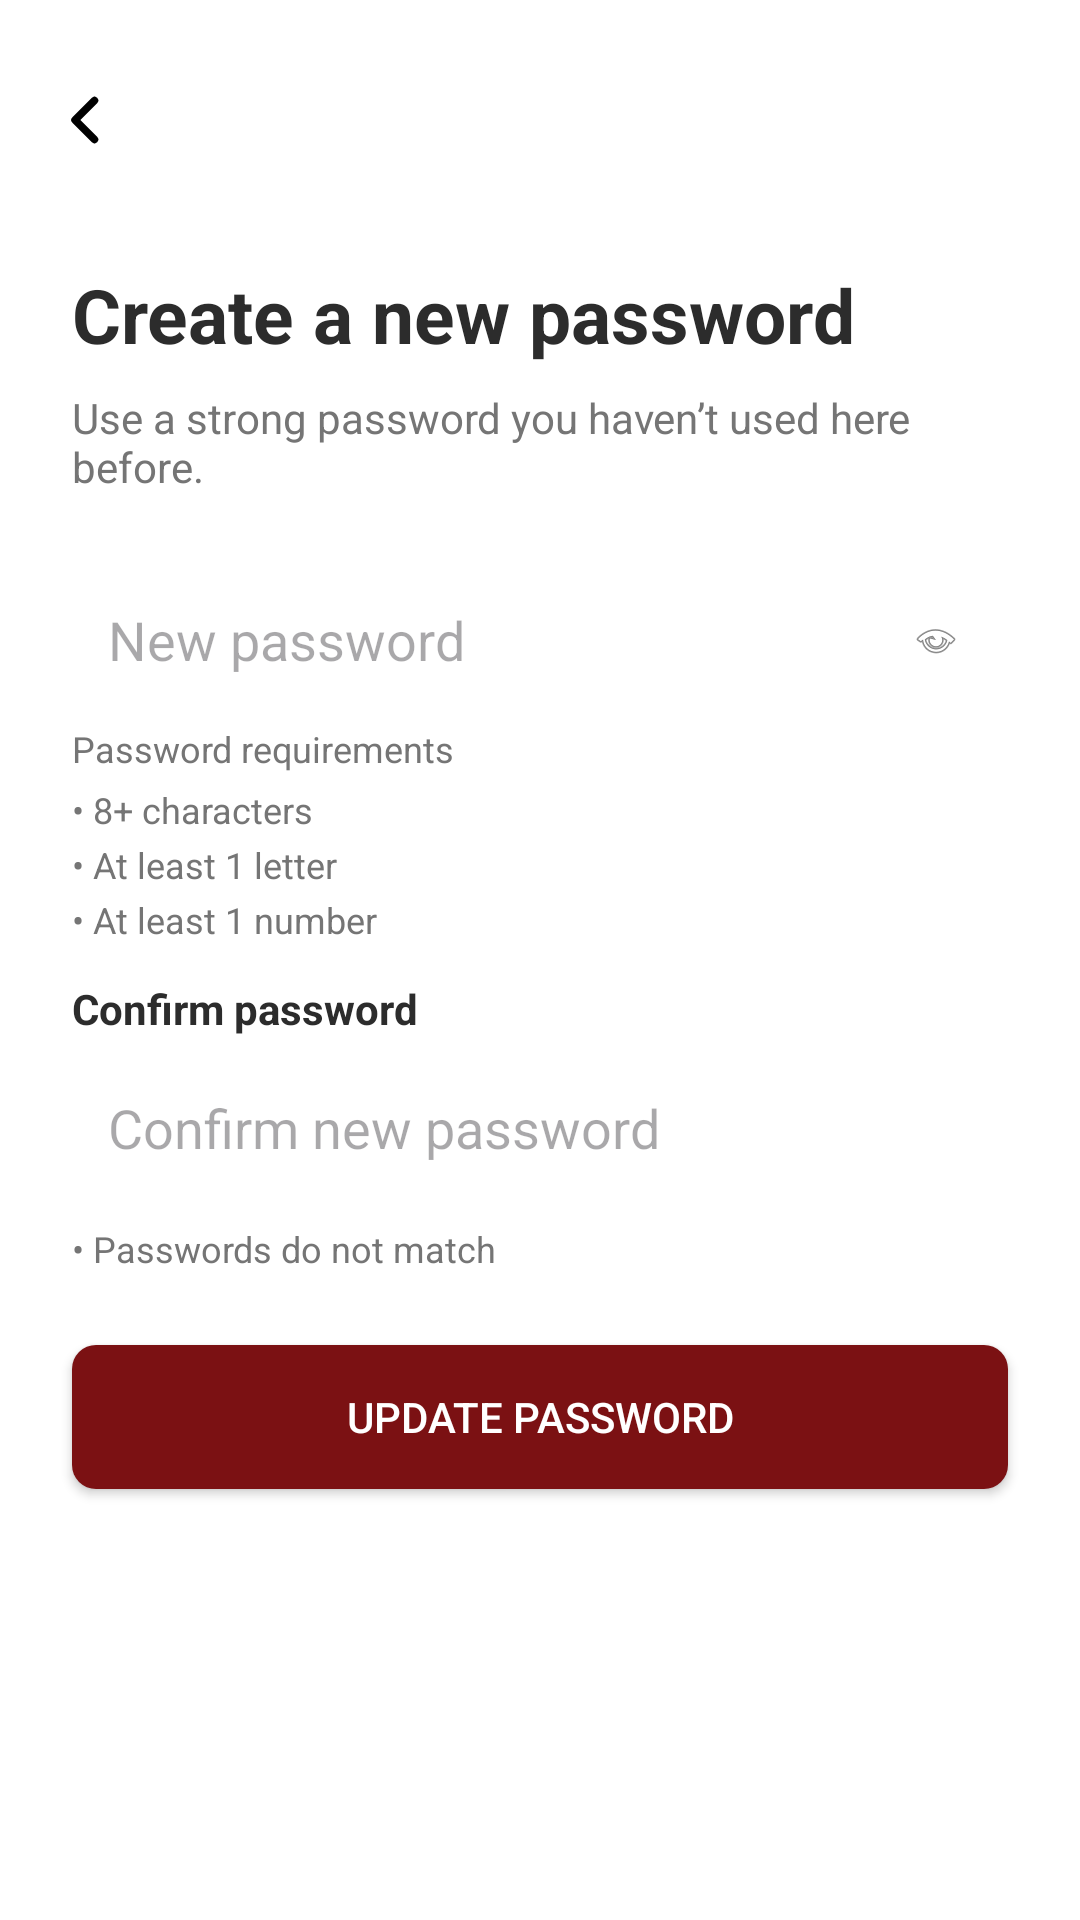

The Android layout XML behind this screen, and the referenced resources:
<!-- AndroidManifest.xml: application theme Theme.FixItFinderApp -->
<!-- res/layout/activity_reset_password.xml -->
<?xml version="1.0" encoding="utf-8"?>
<androidx.constraintlayout.widget.ConstraintLayout
    xmlns:android="http://schemas.android.com/apk/res/android"
    xmlns:app="http://schemas.android.com/apk/res-auto"
    android:layout_width="match_parent"
    android:layout_height="match_parent"
    android:background="@color/color_background">

    <ImageButton
        android:id="@+id/btnBack"
        android:layout_width="@dimen/back_btn_width"
        android:layout_height="@dimen/back_btn_height"
        android:layout_marginStart="16dp"
        android:layout_marginTop="16dp"
        android:background="@android:color/transparent"
        android:contentDescription="Back"
        android:src="@drawable/ic_back_chevron"
        app:layout_constraintStart_toStartOf="parent"
        app:layout_constraintTop_toTopOf="parent" />

    <TextView
        android:id="@+id/tvTitle"
        android:layout_width="0dp"
        android:layout_height="wrap_content"
        android:layout_marginStart="24dp"
        android:layout_marginTop="24dp"
        android:layout_marginEnd="24dp"
        android:text="Create a new password"
        android:textColor="@color/color_text_dark"
        android:textSize="25sp"
        android:textStyle="bold"
        app:layout_constraintEnd_toEndOf="parent"
        app:layout_constraintStart_toStartOf="parent"
        app:layout_constraintTop_toBottomOf="@id/btnBack" />

    <TextView
        android:id="@+id/tvSubtitle"
        android:layout_width="0dp"
        android:layout_height="wrap_content"
        android:layout_marginStart="24dp"
        android:layout_marginTop="8dp"
        android:layout_marginEnd="24dp"
        android:text="Use a strong password you haven’t used here before."
        android:textColor="@color/text_gray"
        android:textSize="14sp"
        app:layout_constraintEnd_toEndOf="parent"
        app:layout_constraintStart_toStartOf="parent"
        app:layout_constraintTop_toBottomOf="@id/tvTitle" />

    <androidx.constraintlayout.widget.ConstraintLayout
        android:id="@+id/passwordContainer"
        android:layout_width="0dp"
        android:layout_height="wrap_content"
        android:layout_marginStart="24dp"
        android:layout_marginTop="24dp"
        android:layout_marginEnd="24dp"
        app:layout_constraintEnd_toEndOf="parent"
        app:layout_constraintStart_toStartOf="parent"
        app:layout_constraintTop_toBottomOf="@id/tvSubtitle">

        <EditText
            android:id="@+id/edtPassword"
            android:layout_width="0dp"
            android:layout_height="wrap_content"
            android:background="@drawable/edittext_background"
            android:hint="New password"
            android:inputType="textPassword"
            android:padding="12dp"
            android:paddingEnd="48dp"
            app:layout_constraintBottom_toBottomOf="parent"
            app:layout_constraintEnd_toStartOf="@+id/btnPasswordToggle"
            app:layout_constraintStart_toStartOf="parent"
            app:layout_constraintTop_toTopOf="parent" />

        <ImageView
            android:id="@+id/btnPasswordToggle"
            android:layout_width="24dp"
            android:layout_height="24dp"
            android:layout_marginEnd="12dp"
            android:contentDescription="Show/Hide Password"
            android:padding="4dp"
            android:src="@android:drawable/ic_menu_view"
            app:layout_constraintBottom_toBottomOf="parent"
            app:layout_constraintEnd_toEndOf="parent"
            app:layout_constraintTop_toTopOf="parent" />
    </androidx.constraintlayout.widget.ConstraintLayout>

    <TextView
        android:id="@+id/tvPasswordHelp"
        android:layout_width="0dp"
        android:layout_height="wrap_content"
        android:layout_marginStart="24dp"
        android:layout_marginTop="4dp"
        android:layout_marginEnd="24dp"
        android:text="Password requirements"
        android:textColor="@color/text_gray"
        android:textSize="12sp"
        app:layout_constraintEnd_toEndOf="parent"
        app:layout_constraintStart_toStartOf="parent"
        app:layout_constraintTop_toBottomOf="@id/passwordContainer" />

    <TextView
        android:id="@+id/tvPasswordRuleLength"
        android:layout_width="0dp"
        android:layout_height="wrap_content"
        android:layout_marginStart="24dp"
        android:layout_marginTop="4dp"
        android:layout_marginEnd="24dp"
        android:text="• 8+ characters"
        android:textColor="@color/text_gray"
        android:textSize="12sp"
        app:layout_constraintEnd_toEndOf="parent"
        app:layout_constraintStart_toStartOf="parent"
        app:layout_constraintTop_toBottomOf="@id/tvPasswordHelp" />

    <TextView
        android:id="@+id/tvPasswordRuleLetter"
        android:layout_width="0dp"
        android:layout_height="wrap_content"
        android:layout_marginStart="24dp"
        android:layout_marginTop="2dp"
        android:layout_marginEnd="24dp"
        android:text="• At least 1 letter"
        android:textColor="@color/text_gray"
        android:textSize="12sp"
        app:layout_constraintEnd_toEndOf="parent"
        app:layout_constraintStart_toStartOf="parent"
        app:layout_constraintTop_toBottomOf="@id/tvPasswordRuleLength" />

    <TextView
        android:id="@+id/tvPasswordRuleNumber"
        android:layout_width="0dp"
        android:layout_height="wrap_content"
        android:layout_marginStart="24dp"
        android:layout_marginTop="2dp"
        android:layout_marginEnd="24dp"
        android:text="• At least 1 number"
        android:textColor="@color/text_gray"
        android:textSize="12sp"
        app:layout_constraintEnd_toEndOf="parent"
        app:layout_constraintStart_toStartOf="parent"
        app:layout_constraintTop_toBottomOf="@id/tvPasswordRuleLetter" />

    <TextView
        android:id="@+id/tvConfirmPasswordLabel"
        android:layout_width="wrap_content"
        android:layout_height="wrap_content"
        android:layout_marginStart="24dp"
        android:layout_marginTop="12dp"
        android:text="Confirm password"
        android:textColor="@color/color_text_dark"
        android:textSize="14sp"
        android:textStyle="bold"
        app:layout_constraintStart_toStartOf="parent"
        app:layout_constraintTop_toBottomOf="@id/tvPasswordRuleNumber" />

    <EditText
        android:id="@+id/edtConfirmPassword"
        android:layout_width="0dp"
        android:layout_height="wrap_content"
        android:layout_marginStart="24dp"
        android:layout_marginTop="6dp"
        android:layout_marginEnd="24dp"
        android:background="@drawable/edittext_background"
        android:hint="Confirm new password"
        android:inputType="textPassword"
        android:padding="12dp"
        app:layout_constraintEnd_toEndOf="parent"
        app:layout_constraintStart_toStartOf="parent"
        app:layout_constraintTop_toBottomOf="@id/tvConfirmPasswordLabel" />

    <TextView
        android:id="@+id/tvPasswordRuleMatch"
        android:layout_width="0dp"
        android:layout_height="wrap_content"
        android:layout_marginStart="24dp"
        android:layout_marginTop="8dp"
        android:layout_marginEnd="24dp"
        android:text="• Passwords do not match"
        android:textColor="@color/text_gray"
        android:textSize="12sp"
        app:layout_constraintEnd_toEndOf="parent"
        app:layout_constraintStart_toStartOf="parent"
        app:layout_constraintTop_toBottomOf="@id/edtConfirmPassword" />

    <Button
        android:id="@+id/btnSavePassword"
        android:layout_width="0dp"
        android:layout_height="48dp"
        android:layout_marginStart="24dp"
        android:layout_marginTop="24dp"
        android:layout_marginEnd="24dp"
        android:background="@drawable/button_rounded_primary"
        android:text="Update password"
        android:textColor="@color/color_background"
        app:layout_constraintEnd_toEndOf="parent"
        app:layout_constraintStart_toStartOf="parent"
        app:layout_constraintTop_toBottomOf="@id/tvPasswordRuleMatch" />

</androidx.constraintlayout.widget.ConstraintLayout>
<!-- resources referenced by this layout -->
<resources>
  <color name="color_background">#FFFFFF</color>
  <color name="color_text_dark">#2C2C2C</color>
  <color name="text_gray">#757575</color>
  <dimen name="back_btn_height">48dp</dimen>
  <dimen name="back_btn_width">24dp</dimen>
  <!-- drawable button_rounded_primary (drawable) -->
  <?xml version="1.0" encoding="utf-8"?>
  <shape xmlns:android="http://schemas.android.com/apk/res/android"
      android:shape="rectangle">
  
      <solid android:color="@color/color_primary" />
  
      
      <corners
          android:radius="8dp" />
  
      <padding
          android:left="16dp"
          android:top="8dp"
          android:right="16dp"
          android:bottom="8dp" />
  
  </shape>
  <!-- drawable ic_back_chevron (drawable) -->
  <?xml version="1.0" encoding="utf-8"?>
  <vector xmlns:android="http://schemas.android.com/apk/res/android"
      android:width="24dp"
      android:height="24dp"
      android:viewportWidth="24"
      android:viewportHeight="24">
      <path
          android:fillColor="@android:color/transparent"
          android:strokeColor="#000000"
          android:strokeWidth="2.5"
          android:strokeLineCap="round"
          android:strokeLineJoin="round"
          android:pathData="M15.5,5.5 L9,12 L15.5,18.5" />
  </vector>
  <style name="Theme.FixItFinderApp" parent="Base.Theme.FixItFinderApp" />
  <color name="color_primary">#7B1113</color>
  <style name="Base.Theme.FixItFinderApp" parent="Theme.Material3.DayNight.NoActionBar">
          <item name="colorPrimary">@color/color_primary</item>
          <item name="colorSecondary">@color/color_secondary</item>
          <item name="colorSurface">@color/color_background</item>
          <item name="colorOnSurface">@color/color_text_dark</item>
          <item name="colorPrimaryContainer">@color/color_primary</item>
          <item name="colorOnPrimary">@color/color_background</item>
      </style>
  <color name="color_secondary">#825037</color>
</resources>
